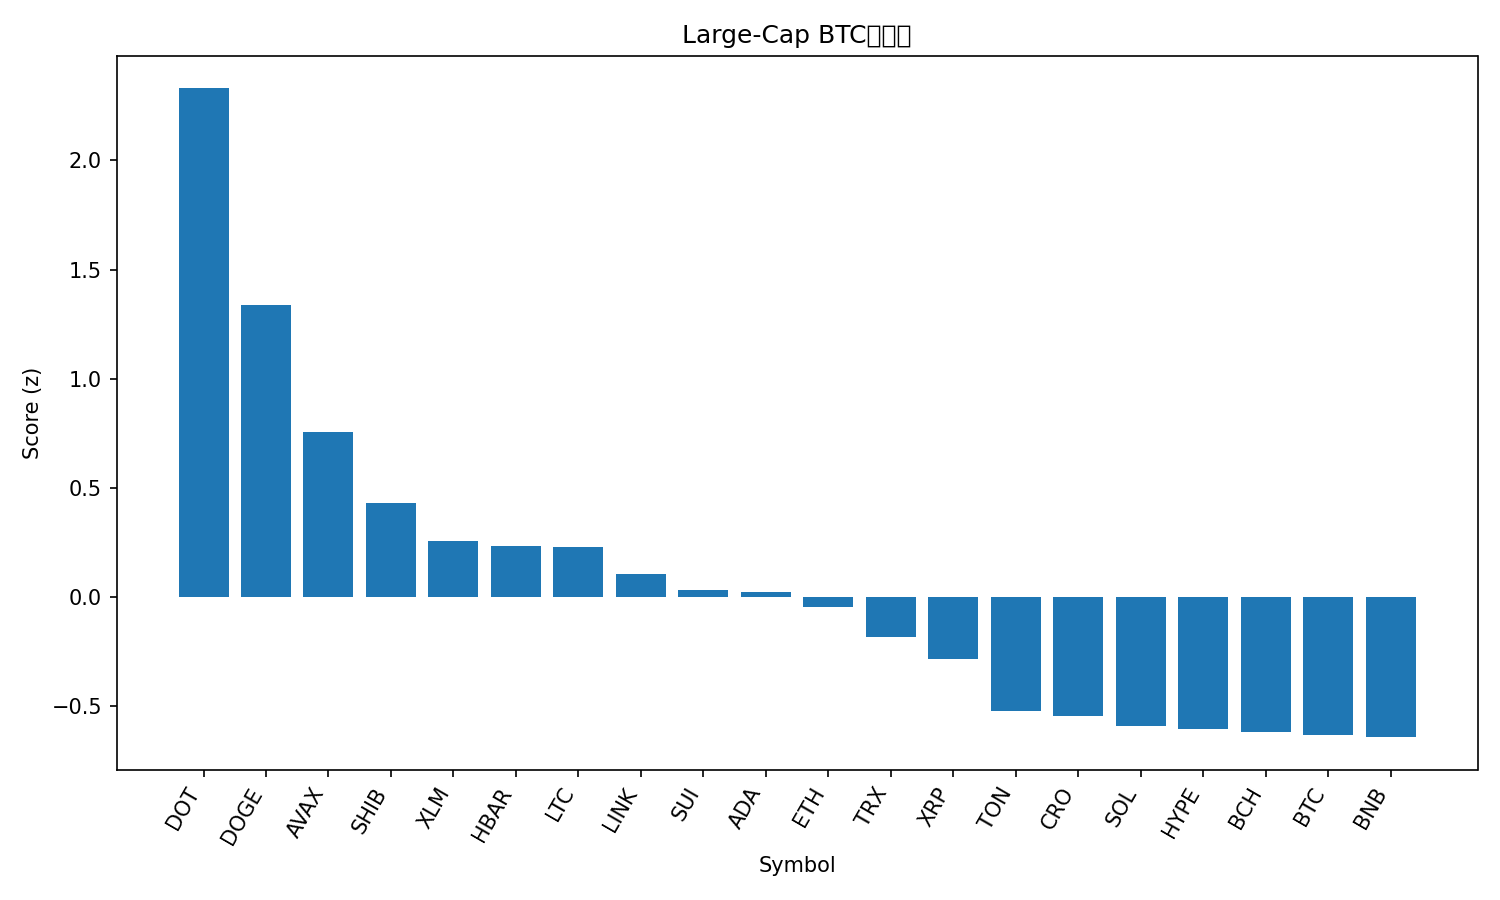

The table this chart was drawn from, first rows:
rank, name, symbol, price_btc, price_usd, pct_1h_btc, pct_24h_btc, pct_7d_btc, market_cap_rank, market_cap_usd, volume_usd, score
1, Polkadot, DOT, 3.854e-05, 4.46, 1.974, 4.655, 11.35, 34, 6708238034, 322547253, 2.329
2, Dogecoin, DOGE, 2.46e-06, 0.2843, 0.4681, 7.93, 26.17, 8, 42673704072, 5108419586, 1.338
3, Avalanche, AVAX, 0.000267, 30.92, 0.2184, 6.249, 21.95, 19, 13115766227, 1254374868, 0.7575
4, Shiba Inu, SHIB, 1.2251e-10, 1.419e-05, 0.18, 5.687, 10.2, 29, 8304825915, 416051868, 0.43
5, Stellar, XLM, 3.5e-06, 0.4059, 0.5113, 1.705, 8.377, 20, 12898253249, 260890723, 0.2552
6, Hedera, HBAR, 2.13e-06, 0.247, 0.6102, 0.5705, 9.2, 25, 10433802214, 262468648, 0.2346
7, Litecoin, LTC, 0.001023, 118.5, 0.5927, 1.698, 1.754, 26, 9037692551, 630162482, 0.2278
8, Chainlink, LINK, 0.0002173, 25.17, 0.4127, 1.458, 8.014, 13, 17012322458, 1129725837, 0.1079
9, Sui, SUI, 3.224e-05, 3.73, 0.4097, 1.257, 5.366, 18, 13271565772, 1174496882, 0.03131
10, Cardano, ADA, 8.01e-06, 0.9281, 0.2472, 2.334, 7.233, 10, 33806180865, 2001655447, 0.02292
11, Ethereum, ETH, 0.04086, 4732, 0.01807, 3.679, 5.145, 2, 570553122381, 38914091253, -0.04675
12, TRON, TRX, 3.06e-06, 0.3545, 0.2727, 1.221, 2.36, 11, 33566981510, 668120062, -0.1817
13, XRP, XRP, 2.685e-05, 3.11, 0.1268, 1.162, 5.703, 3, 184995022495, 5970476089, -0.2825
14, Toncoin, TON, 2.794e-05, 3.24, 0.09179, 0.445, 0.4354, 30, 8293729676, 179794428, -0.5201
15, Cronos, CRO, 2.18e-06, 0.253, 0.5047, -1.663, -11.51, 28, 8485957679, 59143280, -0.5427
16, Solana, SOL, 0.002092, 242.2, -0.315, 1.406, 14.02, 5, 131225129209, 11084514140, -0.5876
17, Hyperliquid, HYPE, 0.0004777, 55.33, 0.2907, -3.513, 11.82, 15, 14936999071, 630721507, -0.6029
18, Bitcoin Cash, BCH, 0.005197, 601.9, 0.09246, 0.5774, -5.931, 23, 12006322062, 377045230, -0.6158
19, Bitcoin, BTC, 1.0, 115827, 0.0, 0.0, 0.0, 1, 2307107546754, 45952633694, -0.6321
20, BNB, BNB, 0.007997, 926.2, -0.2069, 1.674, 3.402, 6, 128881926697, 1433810402, -0.6411
21, Figure Heloc, FIGR_HELOC, 8.73e-06, 1.011, -0.02497, -2.761, -3.756, 22, 12517799289, 29392528, -1.14
